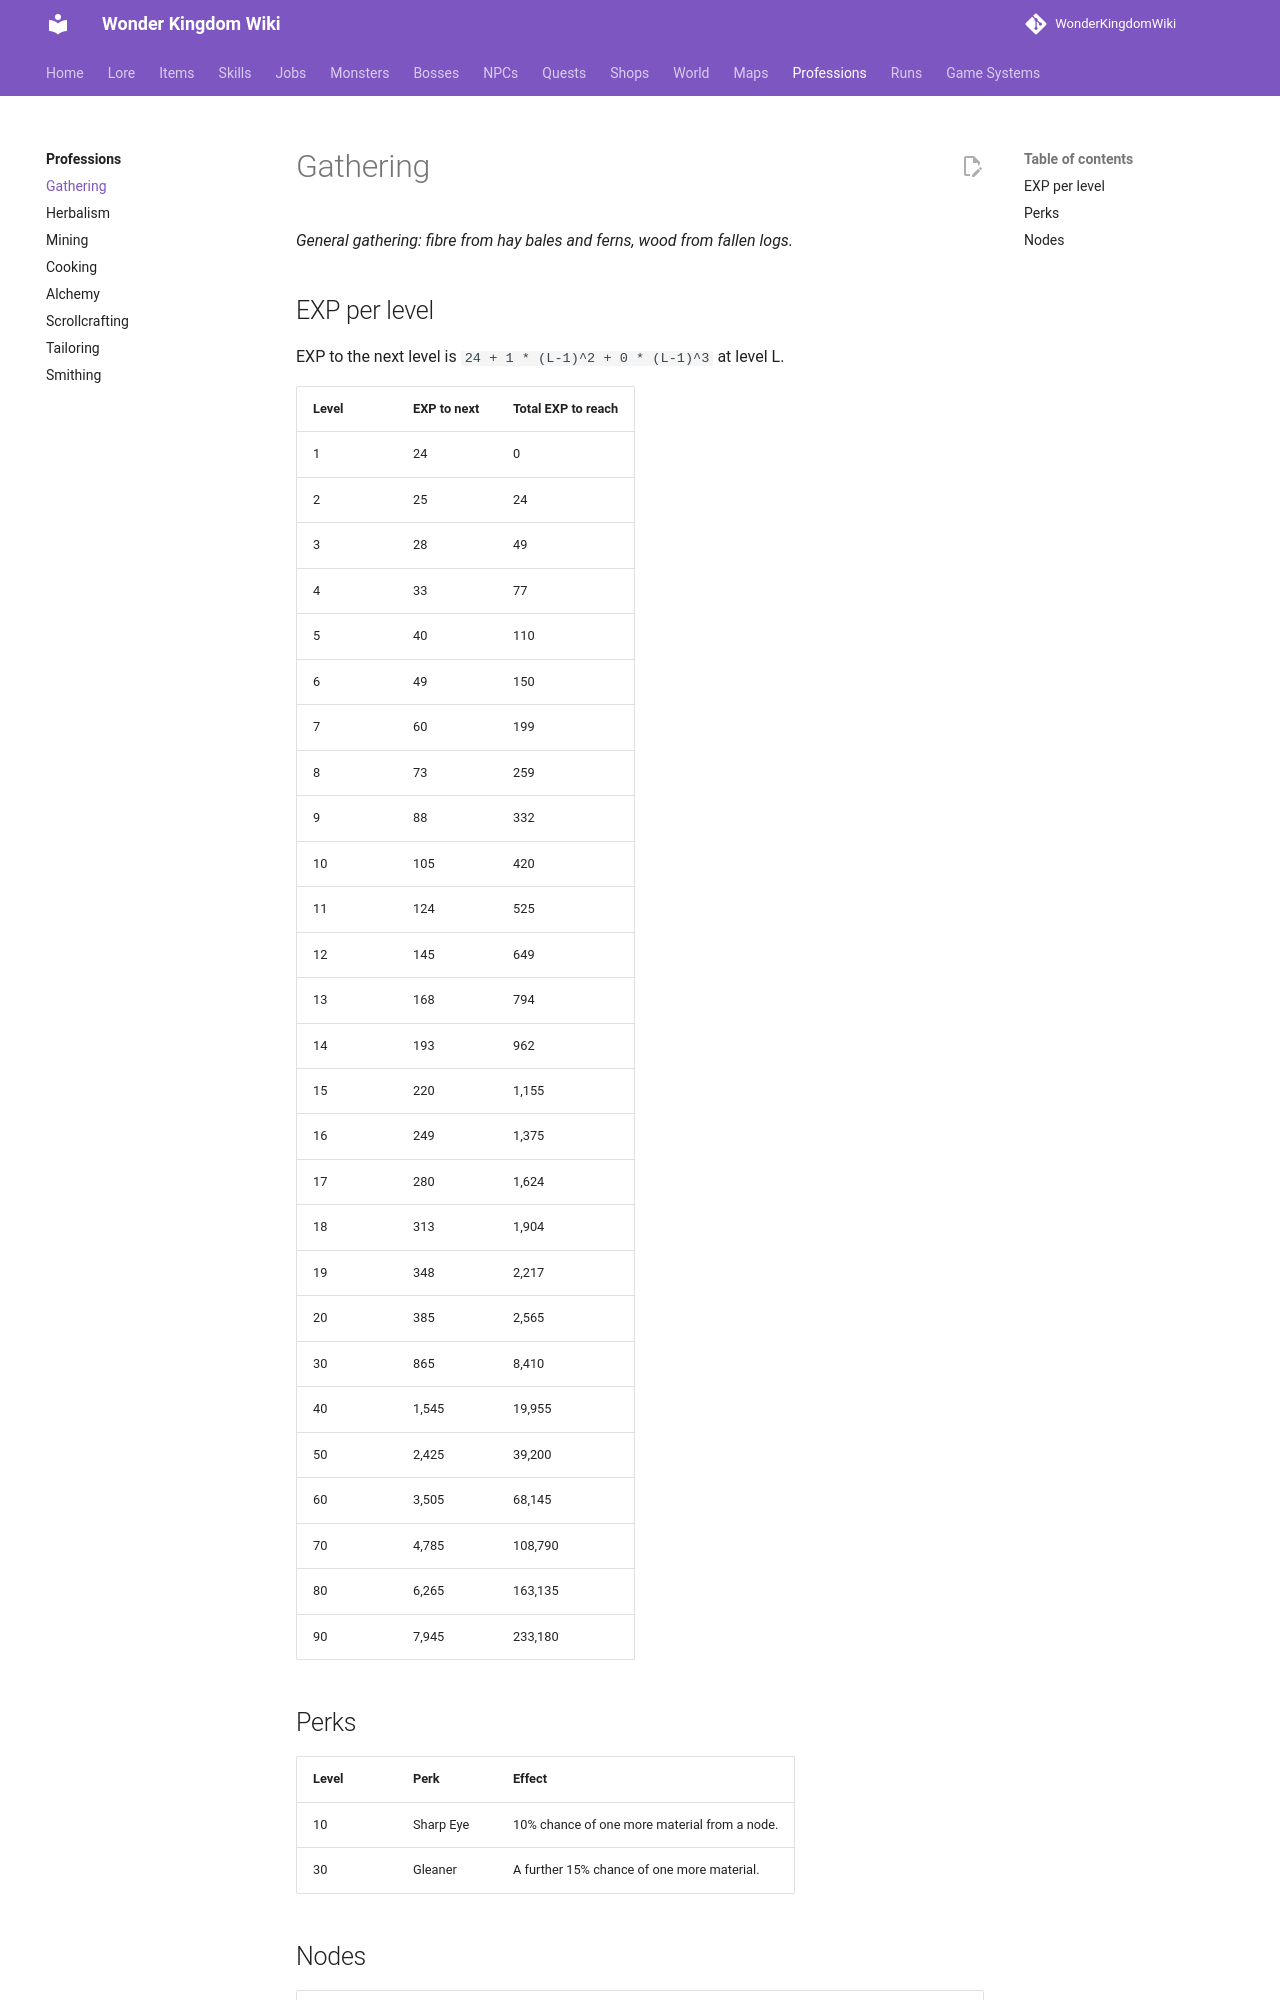

repository: alonohana627/WonderKingdomWiki · page: pr-preview/pr-4/professions/gathering/index.html · generator: mkdocs

<!-- Generated by tools/generate.py from GameLib. Do not edit: changes are overwritten. -->

# Gathering

*General gathering: fibre from hay bales and ferns, wood from fallen logs.*

## EXP per level

EXP to the next level is `24 + 1 * (L-1)^2 + 0 * (L-1)^3` at level L.

| Level | EXP to next | Total EXP to reach |
|---|---|---|
| 1 | 24 | 0 |
| 2 | 25 | 24 |
| 3 | 28 | 49 |
| 4 | 33 | 77 |
| 5 | 40 | 110 |
| 6 | 49 | 150 |
| 7 | 60 | 199 |
| 8 | 73 | 259 |
| 9 | 88 | 332 |
| 10 | 105 | 420 |
| 11 | 124 | 525 |
| 12 | 145 | 649 |
| 13 | 168 | 794 |
| 14 | 193 | 962 |
| 15 | 220 | 1,155 |
| 16 | 249 | 1,375 |
| 17 | 280 | 1,624 |
| 18 | 313 | 1,904 |
| 19 | 348 | 2,217 |
| 20 | 385 | 2,565 |
| 30 | 865 | 8,410 |
| 40 | 1,545 | 19,955 |
| 50 | 2,425 | 39,200 |
| 60 | 3,505 | 68,145 |
| 70 | 4,785 | 108,790 |
| 80 | 6,265 | 163,135 |
| 90 | 7,945 | 233,180 |

## Perks

| Level | Perk | Effect |
|---|---|---|
| 10 | Sharp Eye | 10% chance of one more material from a node. |
| 30 | Gleaner | A further 15% chance of one more material. |
